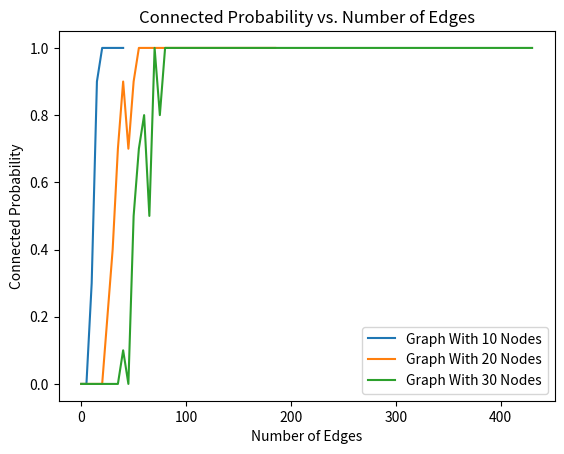

Generate this figure with matplotlib:
from collections import deque
import random
import matplotlib.pyplot as plot

#Undirected graph using an adjacency list
class Graph:
    def __init__(self, n):
        self.adj = {}
        for i in range(n):
            self.adj[i] = []

    def are_connected(self, node1, node2):
        return node2 in self.adj[node1]

    def adjacent_nodes(self, node):
        return self.adj[node]

    def add_node(self):
        self.adj[len(self.adj)] = []

    def add_edge(self, node1, node2):
        if node1 not in self.adj[node2]:
            self.adj[node1].append(node2)
            self.adj[node2].append(node1)

    def number_of_nodes():
        return len()
    
#Breadth First Search
def BFS(G, node1, node2):
    Q = deque([node1])
    marked = {node1 : True}
    for node in G.adj:
        if node != node1:
            marked[node] = False
    while len(Q) != 0:
        current_node = Q.popleft()
        for node in G.adj[current_node]:
            if node == node2:
                return True
            if not marked[node]:
                Q.append(node)
                marked[node] = True
    return False
    

def create_random_graph(i,j): 
    numNodes = i 
    numEdges = j
    count = 0
    # Assuming we have a simple graph where we cannot have multiple edges or self-loops
    # Max number of edges is found through the equation: nodes * (nodes - 1) / 2
    maxEdges = (i * (i-1)) // 2 

    if j > maxEdges: 
        print("Number of edges is too large for the number of vertices. Cannot generate graph")
        return Graph(i)
    
    # Generate graph with i nodes
    graph = Graph(i)

    while count < j:
        # Randomly select two nodes
        node1 = random.randint(0, i-1)
        node2 = random.randint(0, i-1)

        # Only add the edge between two nodes if the nodes are not equal
        # and if there does not exist an edge between the two nodes yet
        if node1 != node2 and node2 not in graph.adj[node1]:
            graph.add_edge(node1, node2)
            count += 1

    return graph

def is_connected(G):
    # Use BFS to check if a path exists between all comb. of two nodes in a graph
    for node1 in G.adj: 
        for node2 in G.adj: 
            if node1 != node2 and BFS(G, node1, node2) == False:
                return False
    return True

def plotGraph(numNodesList, numRandomGraphs):

    for numNode in numNodesList: 
        cycleProbTotal = []
        numEdge = []
        maxNumEdgesForTest = (numNode * (numNode-1)) // 2

        for edge in range(0, maxNumEdgesForTest, 5):
            numEdge.append(edge)
            
            # Stores the probability for the current test 
            # (i.e. probability for running 10 tests with 100 edges each)
            cycleProbForCurrentTest = 0

            # Generate a certain number of random graphs for each test
            for graph in range(numRandomGraphs):
                G = create_random_graph(numNode, edge)
                if is_connected(G) == True:
                    cycleProbForCurrentTest += 1

            # Number of graphs that had a cycle / total number of random graphs with X edges
            cycleProbForCurrentTest = cycleProbForCurrentTest / numRandomGraphs
            cycleProbTotal.append(cycleProbForCurrentTest)

        plot.plot(numEdge, cycleProbTotal, label=f"Graph With {numNode} Nodes")

    plot.xlabel('Number of Edges')
    plot.ylabel('Connected Probability')
    plot.title('Connected Probability vs. Number of Edges')
    plot.legend()
    plot.show()

numNodesList = [10, 20, 30] # Fixed number of nodes we want to use to plot
numRandomGraphs = 10  # Number of random graphs to create for each test

plotGraph(numNodesList, numRandomGraphs)

    

